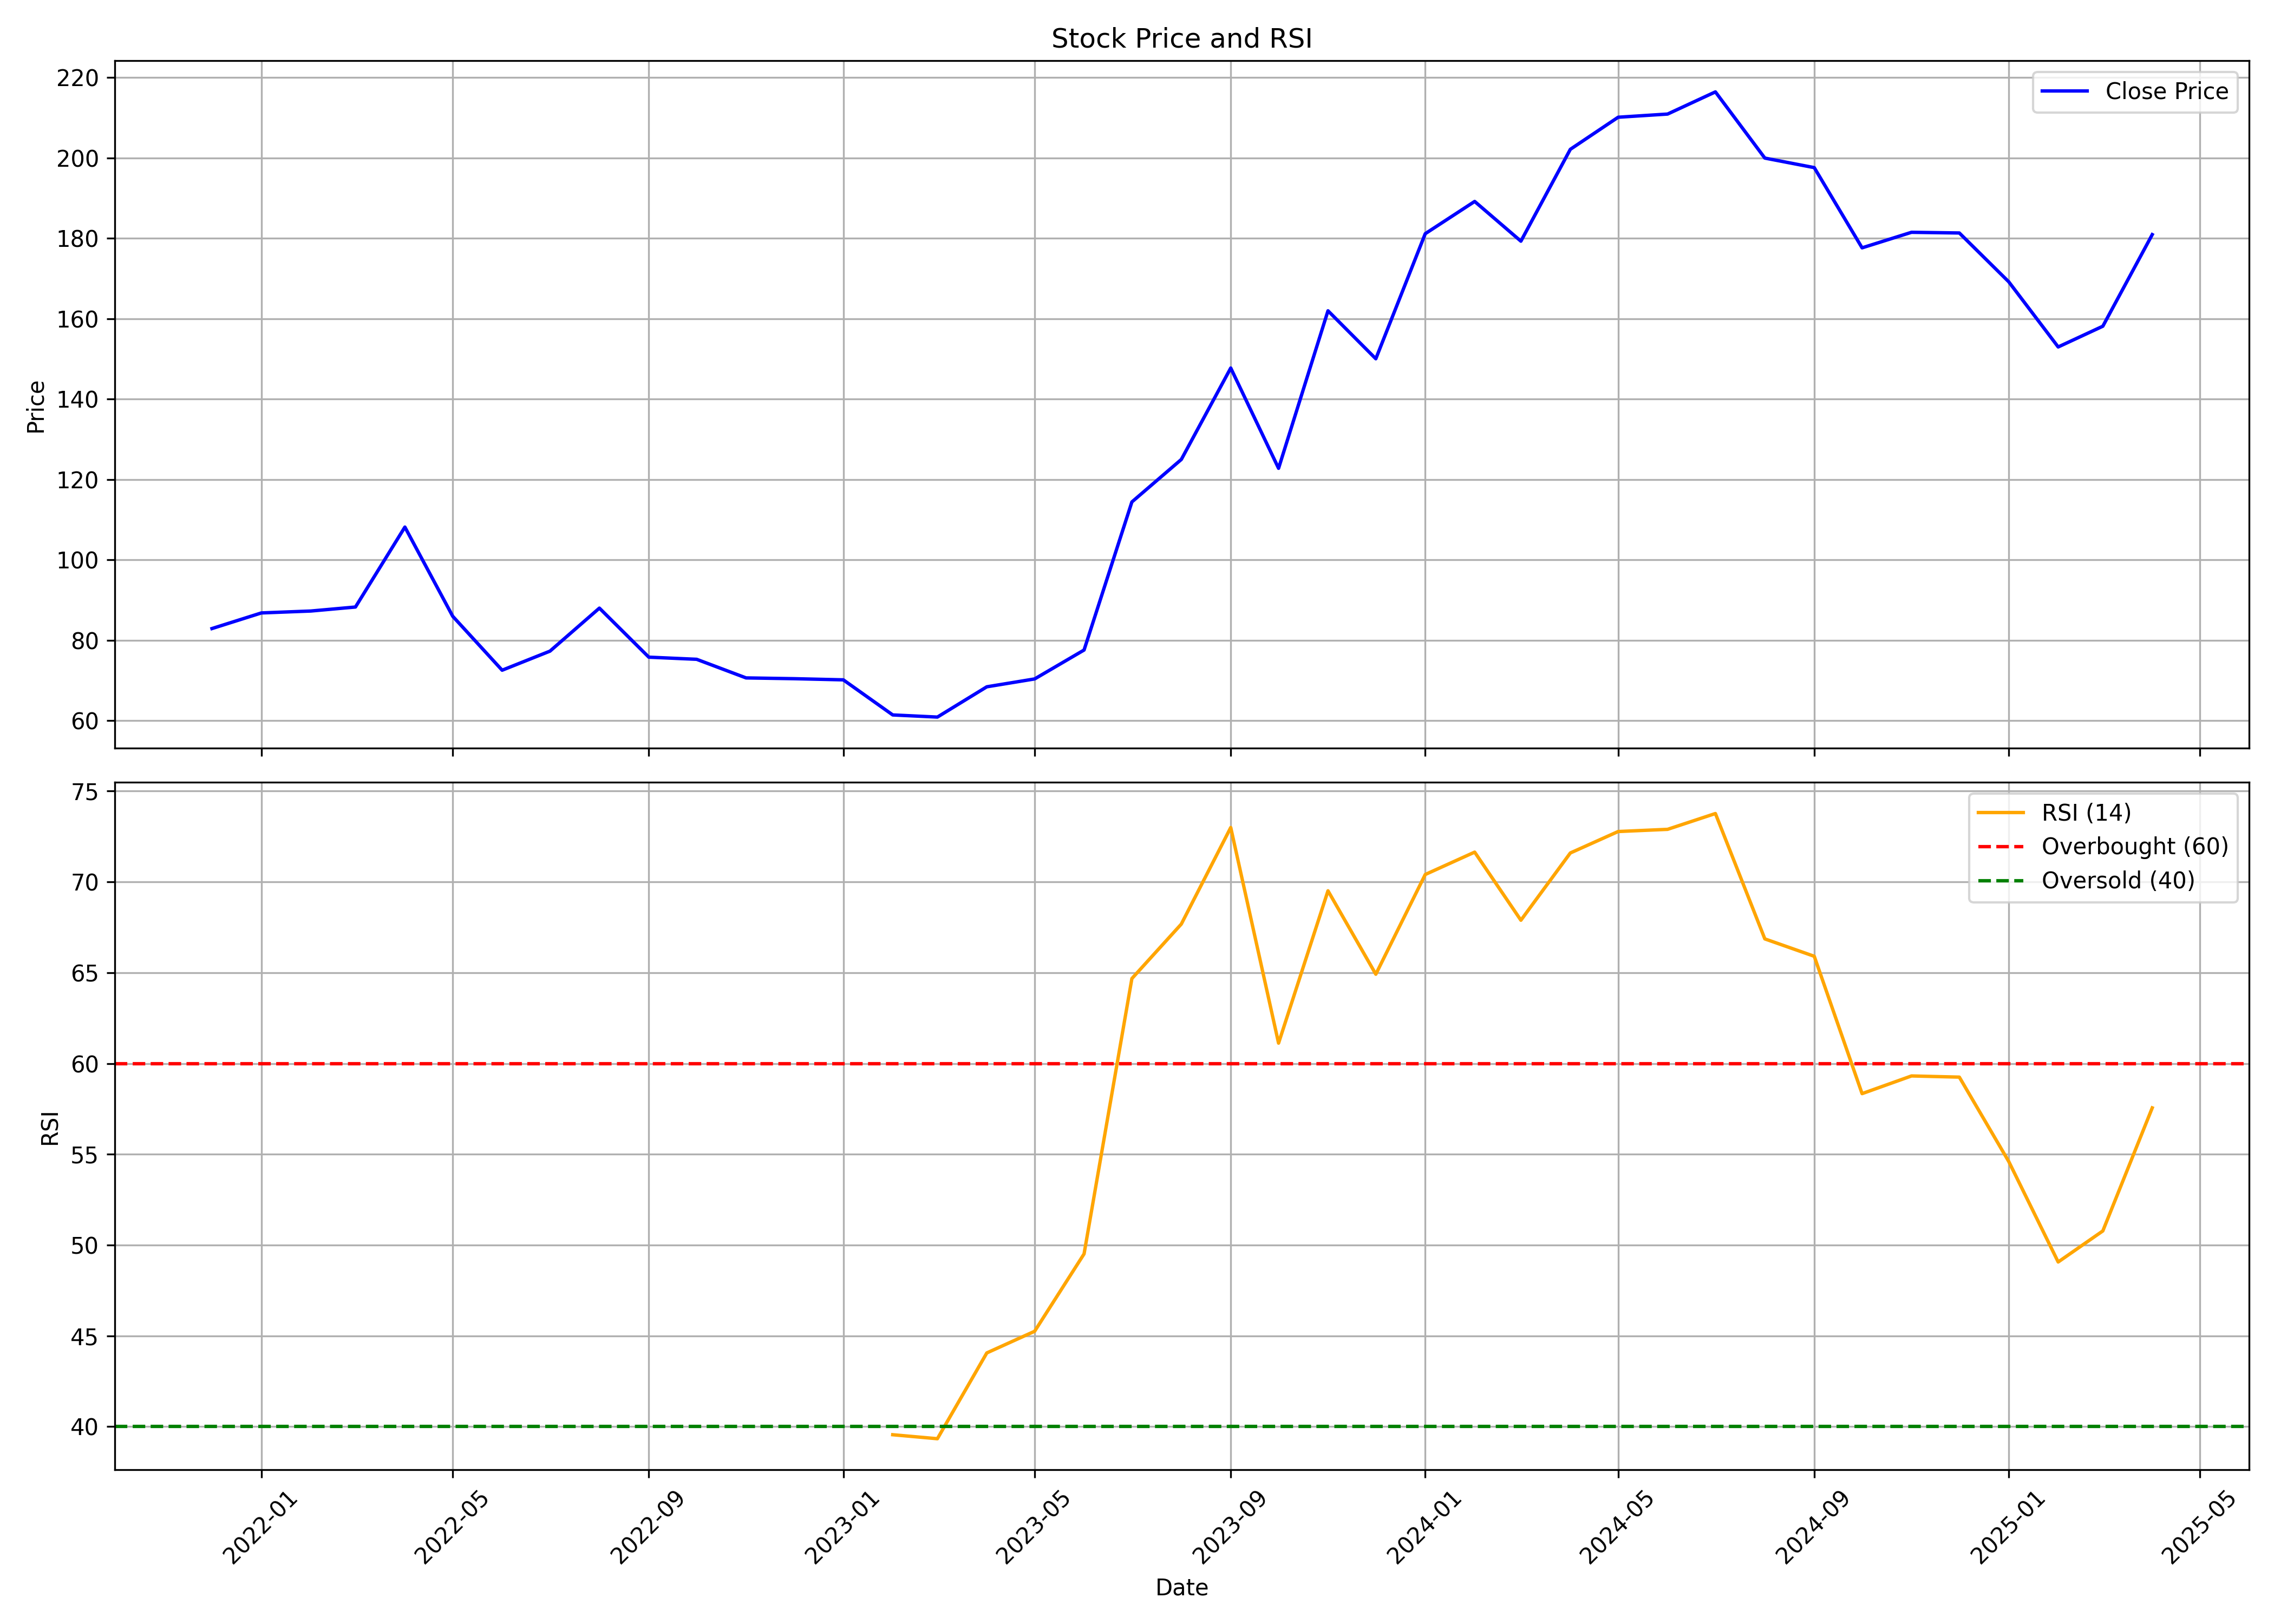

The table this chart was drawn from, first rows:
, Unnamed: 0, date, symbol, open, high, low, close, volume, rsi
0, 0, 2021-12-01, DCMSRIND, 86.32, 88.03, 82.1, 82.91, 390450, 
1, 1, 2022-01-01, DCMSRIND, 85.28, 101.5, 77.79, 86.8, 4906489, 
2, 2, 2022-02-01, DCMSRIND, 87.75, 110.7, 76.84, 87.27, 12258837, 
3, 3, 2022-03-01, DCMSRIND, 88.22, 105.2, 84.48, 88.27, 6801200, 
4, 4, 2022-04-01, DCMSRIND, 88.27, 120.7, 87.64, 108.2, 11844605, 
5, 5, 2022-05-01, DCMSRIND, 104.6, 107.1, 76.95, 85.97, 4643386, 
6, 6, 2022-06-01, DCMSRIND, 85.97, 88.7, 65.4, 72.54, 2451817, 
7, 7, 2022-07-01, DCMSRIND, 72.88, 79.21, 67.46, 77.29, 2078448, 
8, 8, 2022-08-01, DCMSRIND, 78.54, 89.63, 72.17, 87.99, 5099602, 
9, 9, 2022-09-01, DCMSRIND, 86.88, 91.23, 72.7, 75.79, 4224456, 
10, 10, 2022-10-01, DCMSRIND, 76.8, 83.41, 73.81, 75.26, 2433110, 
11, 11, 2022-11-01, DCMSRIND, 75.4, 77.62, 66.48, 70.63, 2586506, 
12, 12, 2022-12-01, DCMSRIND, 71.16, 78.88, 64.64, 70.43, 4345682, 
13, 13, 2023-01-01, DCMSRIND, 69.9, 76.03, 66.82, 70.14, 2150931, 
14, 14, 2023-02-01, DCMSRIND, 71.4, 74.29, 60.59, 61.41, 2200099, 39.56
15, 15, 2023-03-01, DCMSRIND, 63.13, 71.84, 57.75, 60.88, 2972289, 39.34
16, 16, 2023-04-01, DCMSRIND, 62.3, 72.23, 59.65, 68.41, 1841579, 44.06
17, 17, 2023-05-01, DCMSRIND, 68.41, 78.1, 66.7, 70.37, 2965882, 45.25
18, 18, 2023-06-01, DCMSRIND, 70.52, 82.36, 69.98, 77.57, 5776144, 49.51
19, 19, 2023-07-01, DCMSRIND, 77.66, 117.3, 75.95, 114.4, 20421046, 64.68
20, 20, 2023-08-01, DCMSRIND, 115, 147.6, 113.4, 125, 18331211, 67.68
21, 21, 2023-09-01, DCMSRIND, 127.9, 152.9, 119.2, 147.7, 8910530, 72.99
22, 22, 2023-10-01, DCMSRIND, 147.7, 147.7, 113.8, 122.8, 4271838, 61.12
23, 23, 2023-11-01, DCMSRIND, 122.8, 168.8, 117.4, 162, 9970155, 69.51
24, 24, 2023-12-01, DCMSRIND, 163.3, 168.1, 146.3, 150, 7975825, 64.91
25, 25, 2024-01-01, DCMSRIND, 150, 192.6, 146.9, 181.2, 8840531, 70.4
26, 26, 2024-02-01, DCMSRIND, 182.4, 223.2, 178.8, 189.2, 9373703, 71.64
27, 27, 2024-03-01, DCMSRIND, 190.8, 193.4, 154.6, 179.3, 4923496, 67.89
28, 28, 2024-04-01, DCMSRIND, 182.4, 207.4, 179.5, 202.2, 5957682, 71.59
29, 29, 2024-05-01, DCMSRIND, 204.2, 232.5, 188.1, 210.1, 6656832, 72.77
30, 30, 2024-06-01, DCMSRIND, 213.2, 239.8, 181.9, 210.9, 5897122, 72.89
31, 31, 2024-07-01, DCMSRIND, 212, 229.3, 196.7, 216.5, 5411492, 73.76
32, 32, 2024-08-01, DCMSRIND, 216.5, 220.4, 189.8, 200, 3995692, 66.86
33, 33, 2024-09-01, DCMSRIND, 202.7, 212, 184.7, 197.6, 5221424, 65.9
34, 34, 2024-10-01, DCMSRIND, 199.6, 202.6, 166.7, 177.6, 3066225, 58.34
35, 35, 2024-11-01, DCMSRIND, 186.4, 195.2, 174.1, 181.5, 2207779, 59.31
36, 36, 2024-12-01, DCMSRIND, 181.4, 211.6, 174.6, 181.3, 4951009, 59.25
37, 37, 2025-01-01, DCMSRIND, 182.1, 192.4, 152.3, 169.2, 3044897, 54.6
38, 38, 2025-02-01, DCMSRIND, 169.9, 175, 141.4, 153, 1668387, 49.07
39, 39, 2025-03-01, DCMSRIND, 153.2, 168, 140.5, 158.1, 2407052, 50.78
40, 40, 2025-04-01, DCMSRIND, 158.2, 185, 148.4, 180.9, 2523258, 57.56
